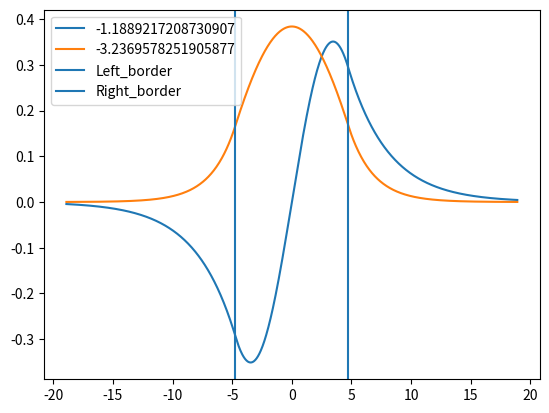

Python code for this plot:
from math import sin, cos, sqrt, exp
import numpy as np
import scipy.optimize as opt
import matplotlib.pyplot as plt

hbar = 1.
m_e = 1.
a_0 = 1.
Hartree = 1.
eV = Hartree / 27.211386
Ang = a_0 / 0.529177210

V0 = 4. * eV  # hartree
L = 20. * Ang  # bohr

t = 2 * m_e * V0 / (hbar ** 2)

class AbstractFiniteWell(object):
    def __init__(self, V0_, L_, Nk):
        self.V0 = V0_
        self.L = L_
        self.t = 2 * m_e * V0_ / (hbar ** 2)
        # self.space = np.linspace(-sqrt(self.t), sqrt(self.t), Nk, True)
        self.space = np.linspace(0., sqrt(self.t), Nk, True)
        self.matcher = np.vectorize(self.match)
        self.k = self.solve()
        self.kappa = np.sqrt(self.t - self.k ** 2)
        self.c = self.coeff()

    def getPsiFunctions(self):
        psiV = np.vectorize(self.psi)
        fArray = lambda x: psiV(x,self.k,self.kappa,self.c)
        # fArray = lambda x: psiV(x,self.k[self.allowed:],self.kappa[self.allowed:],self.c[self.allowed:])
        return fArray

    def getEnergies(self):
        eArray = []
        for i  in range(len(self.k)):
        # for i  in range(self.allowed,len(self.k)):
            eArray.append(self.energy(self.k[i]))
        return eArray

    def energy(self,k):
        return (k**2)/2-self.V0

    def psi(self, x, k, kappa, coef):
        raise NotImplementedError

    def match(self, k):
        raise NotImplementedError

    def coeff(self):
        raise NotImplementedError

    def coeff2(self):
        raise NotImplementedError

    def solve(self):
        sol = []
        tt = self.matcher(self.space)
        A = tt[:-1]
        B = tt[1:]
        sgn = np.sign(A * B)
        for i in range(len(sgn)):
            if sgn[i] == -1.:
                ttt = opt.bisect(self.matcher, self.space[i], self.space[i + 1])
                if ttt != 0:
                    sol.append(ttt)
        return np.array(sol)

class OddFiniteWell(AbstractFiniteWell):
    def __init__(self, V0_, L_, Nk):
        AbstractFiniteWell.__init__(self, V0_, L_, Nk)
        # self.allowed = 0

    def psi(self, x, k, kappa, coef):
        if x < -L/2.:
            return -exp(kappa*x)
        if -L/2. <= x <= L/2.:
            return coef*sin(k*x)
        if L/2. < x:
            return exp(-kappa*x)

    def match(self, k):
        return k * cos(k * L / 2) + sqrt(t - k ** 2) * sin(k * L / 2)

    def coeff(self):
        return np.exp(-self.kappa * L / 2) / np.sin(self.k * L / 2)

    def coeff2(self):
        return -self.kappa/self.k*np.exp(-self.kappa * L / 2) / np.cos(self.k * L / 2)

class EvenFiniteWell(AbstractFiniteWell):
    def __init__(self, V0_, L_, Nk):
        AbstractFiniteWell.__init__(self, V0_, L_, Nk)
        # self.allowed = 0
        # for k in self.k:
        #     if k < 0:
        #         self.allowed+=1

    def psi(self, x, k, kappa, coef):
        if x < -L/2.:
            return exp(kappa*x)
        if -L/2. <= x <= L/2.:
            return coef*cos(k*x)
        if L/2. < x:
            return exp(-kappa*x)

    def match(self, k):
        return k * sin(k * L / 2) - sqrt(t - k ** 2) * cos(k * L / 2)

    def coeff(self):
        return np.exp(-self.kappa * L / 2) / np.cos(self.k * L / 2)

    def coeff2(self):
        return self.kappa/self.k*np.exp(-self.kappa * L / 2) / np.sin(self.k * L / 2)

def normalize(psi_old, dx):
    area = np.trapz(psi_old**2, dx=dx)
    psi_new = psi_old / np.sqrt(area)
    return psi_new

def getNormalizedFunctions(psis,X):
    Y = [psis(x) for x in X]
    Y = np.transpose(Y)
    Z = []
    for y in Y:
        Z.append(normalize(y,(X[len(X)-1]-X[0])/1000))
    return Z

def fromEtoK(e):
    return sqrt(2.*(e+V0))

V0 = 4. * eV  # hartree
L = 5. * Ang  # bohr
X = np.linspace(-2*L,2*L,1001,True)
even = EvenFiniteWell(V0,L,101)
odd = OddFiniteWell(V0,L,101)

psisOdd = odd.getPsiFunctions()
energiesOdd = odd.getEnergies()
psisEven = even.getPsiFunctions()
energiesEven = even.getEnergies()

Z = getNormalizedFunctions(psisOdd, X)
for y,e in zip(Z, energiesOdd):
    plt.plot(X,y, label=str(e/eV))

Z = getNormalizedFunctions(psisEven, X)
for y,e in zip(Z, energiesEven):
    plt.plot(X,y, label=str(e/eV))
    # plt.plot(X,y, label=str(fromEtoK(e)))
plt.axvline(-L/2, label='Left_border')
plt.axvline(L/2, label='Right_border')
plt.legend(loc='best')
plt.show()